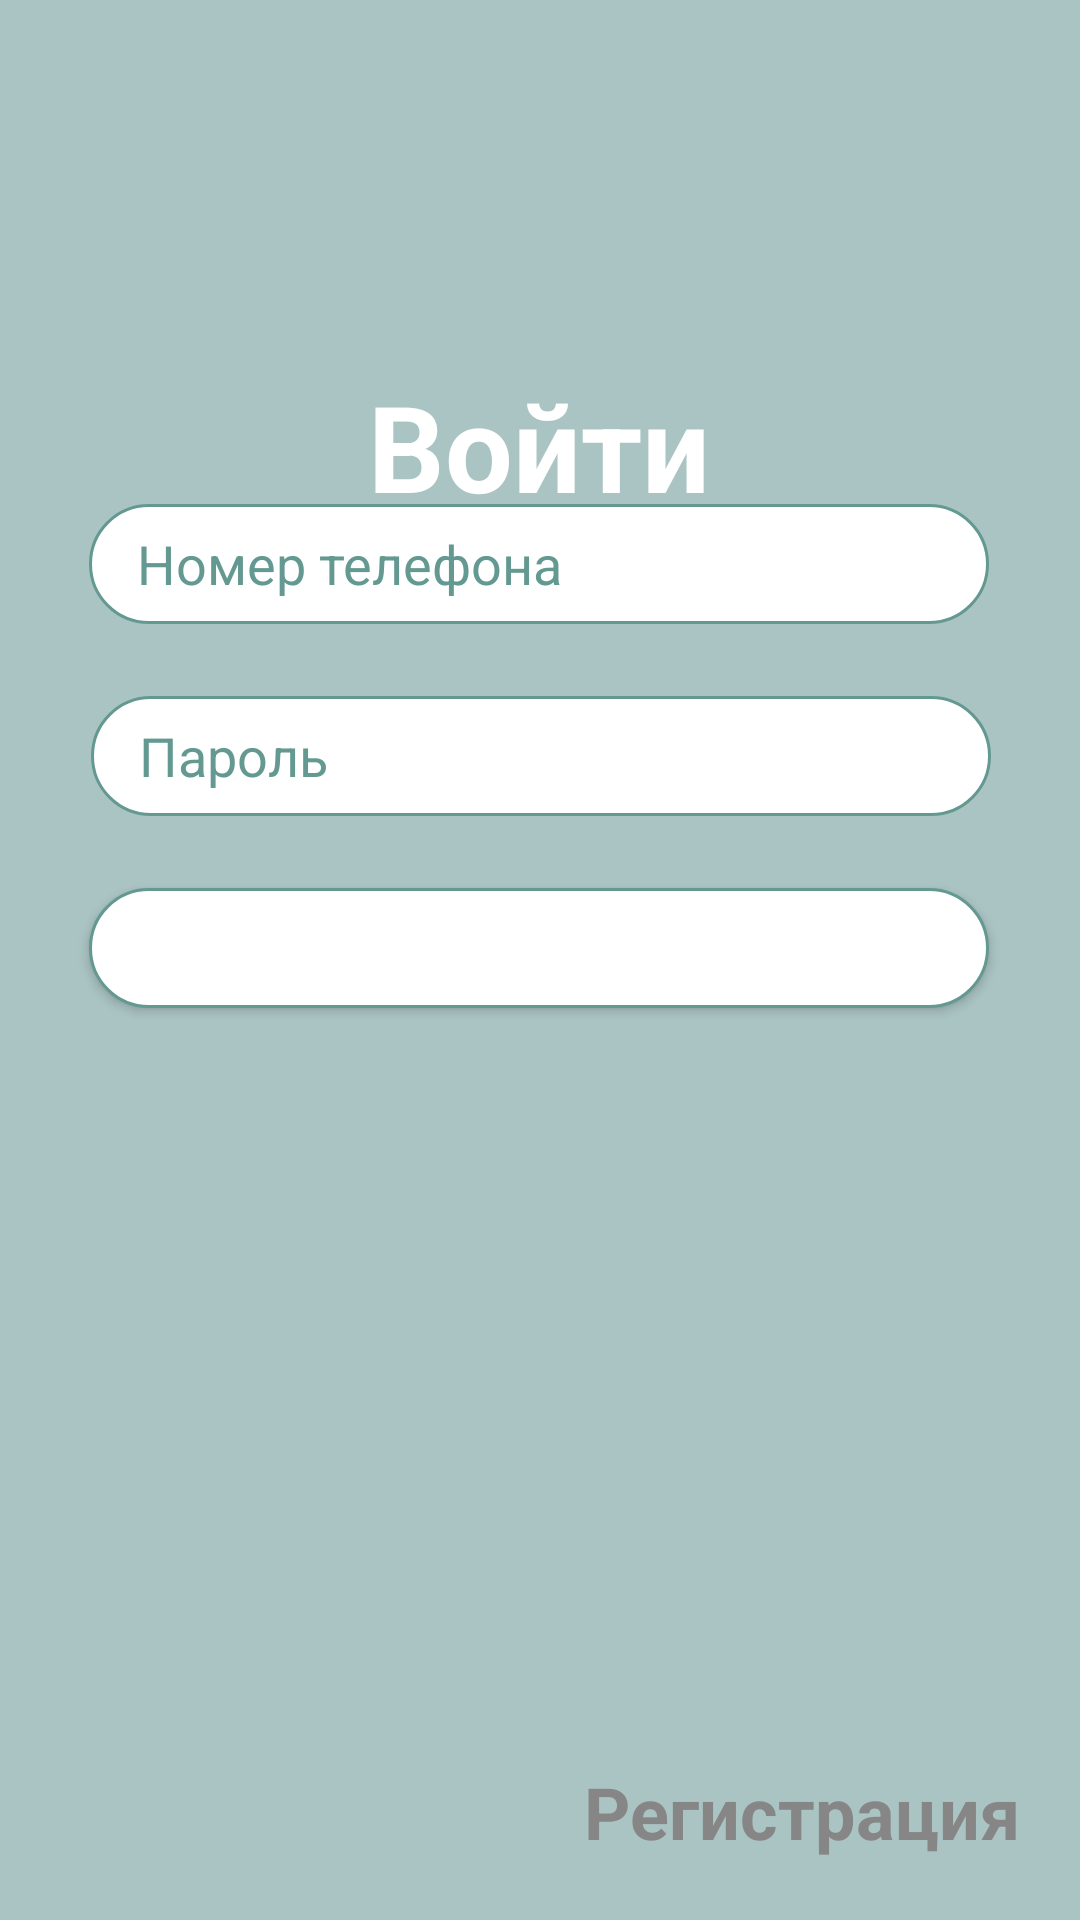

Write the Android layout XML for this screen, with the resource values it uses.
<!-- AndroidManifest.xml: application theme AppCompat -->
<!-- res/layout/fragment_login_user.xml -->
<?xml version="1.0" encoding="utf-8"?>
<androidx.constraintlayout.widget.ConstraintLayout xmlns:android="http://schemas.android.com/apk/res/android"
    xmlns:tools="http://schemas.android.com/tools"
    android:layout_width="match_parent"
    android:layout_height="match_parent"
    xmlns:app="http://schemas.android.com/apk/res-auto"
    tools:context=".reg.loginUser">

    

    


    
    


    <TextView
        android:id="@+id/centerText"
        android:layout_width="wrap_content"
        android:layout_height="wrap_content"
        android:layout_marginTop="124dp"
        android:text="Войти"
        android:textColor="#FFFFFF"
        android:textSize="40sp"
        android:textStyle="bold"
        app:layout_constraintBottom_toTopOf="@+id/numLog"
        app:layout_constraintEnd_toEndOf="parent"
        app:layout_constraintHorizontal_bias="0.498"
        app:layout_constraintStart_toStartOf="parent"
        app:layout_constraintTop_toTopOf="parent"
        app:layout_constraintVertical_bias="0.243" />

    <EditText
        android:id="@+id/numLog"
        android:layout_width="300dp"
        android:layout_height="40dp"
        android:layout_marginBottom="24sp"
        android:paddingLeft="16dp"
        android:hint="Номер телефона"
        android:textColorHint="@color/zvet"
        android:inputType="phone"
        android:background="@drawable/rounded_border"
        app:layout_constraintBottom_toTopOf="@id/passwordLog"
        app:layout_constraintEnd_toEndOf="parent"
        app:layout_constraintHorizontal_bias="0.495"
        app:layout_constraintStart_toStartOf="parent" />

    <Button
        android:id="@+id/loginLog"
        android:layout_width="300dp"
        android:layout_height="40dp"
        android:layout_marginBottom="304dp"
        android:text="Вход"
        android:textColor="#FFFFFF"
        android:textAllCaps="false"
        android:background="@drawable/rounded_border"
        app:layout_constraintBottom_toBottomOf="parent"
        app:layout_constraintEnd_toEndOf="parent"
        app:layout_constraintHorizontal_bias="0.497"
        app:layout_constraintStart_toStartOf="parent" />

    <EditText
        android:id="@+id/passwordLog"
        android:layout_width="300dp"
        android:layout_height="40dp"
        android:layout_marginBottom="24sp"
        android:paddingLeft="16dp"
        android:hint="Пароль"
        android:textColorHint="@color/zvet"
        android:inputType="textPassword"
        android:background="@drawable/rounded_border"
        app:layout_constraintBottom_toTopOf="@id/loginLog"
        app:layout_constraintEnd_toEndOf="parent"
        app:layout_constraintHorizontal_bias="0.504"
        app:layout_constraintStart_toStartOf="parent" />



    <TextView
        android:id="@+id/goToRegFragment"
        android:layout_width="wrap_content"
        android:layout_height="wrap_content"
        android:text="Регистрация"
        app:layout_constraintBottom_toBottomOf="parent"
        app:layout_constraintEnd_toEndOf="parent"
        android:textSize="24sp"
        android:textStyle="bold"
        android:textColor="#878686"
        android:layout_margin="20dp"/>


</androidx.constraintlayout.widget.ConstraintLayout>
<!-- resources referenced by this layout -->
<resources>
  <color name="zvet">#649991</color>
  <!-- drawable rounded_border (drawable) -->
  <?xml version="1.0" encoding="utf-8"?>
  <shape xmlns:android="http://schemas.android.com/apk/res/android">
      <solid android:color="#FFFFFF" /> 
      <corners android:radius="20dp" /> 
      <stroke android:color="@color/zvet" android:width="1dp"/>
  </shape>
  <style name="AppCompat" parent="Theme.MaterialComponents.NoActionBar">
          <item name="colorPrimary">@color/zvet</item>
          <item name="colorPrimaryDark">#00FFFFFF</item>
          <item name="colorAccent">@color/zvet</item>
          <item name="android:textColorPrimary">@color/zvet</item>
          <item name="android:windowBackground">#aac4c3</item>
          <item name="android:navigationBarColor">#00FFFFFF</item>
          <item name="android:button">@color/zvet</item>
          <item name="windowActionBar">false</item>
          <item name="windowNoTitle">true</item>
      </style>
</resources>
